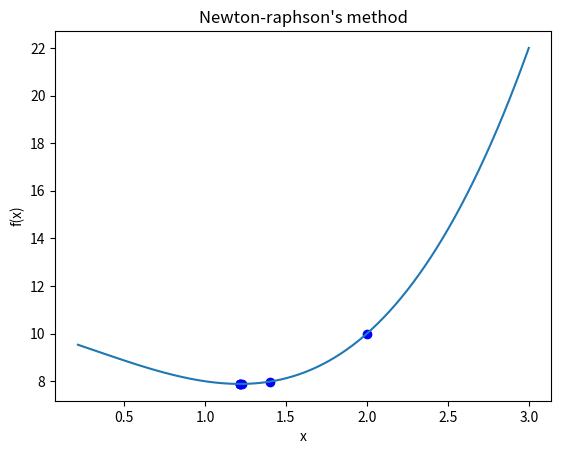

This chart was generated by the following Python code:
import math
# ToDo: Uncomment the line below ("import ...") once you have implemented plot_iterations.
# You may need to install Matplotlib first: pip install matplotlib
import matplotlib.pyplot as plt

# ============================================
# get_polynomial_value:
# ============================================

# ToDo: Write the get_polynomial_value function
# Uncomment the line below and implement the function:
def get_polynomial_value(x, polynomial_coefficients):
    #polynomial_value = a0 as intial value, then adding a1*x, a2*x^2,...
    polynomial_value = polynomial_coefficients[0]

    for i in range(1, len(polynomial_coefficients)):
        polynomial_value += polynomial_coefficients[i] * (x**i)
    return polynomial_value

# ============================================
# differentiate_polynomial:
# ============================================

# ToDo: Write the differentiate_polynomial function

# Uncomment the line below and implement the function:
def differentiate_polynomial(polynomial_coefficients, derivative_order):

    if derivative_order >= len(polynomial_coefficients):
        derivative_coefficients = []
        return derivative_coefficients

    derivative_coefficients = polynomial_coefficients[:]

   #Starting at index 1, x^0 never gives a derivative
    for m in range(derivative_order):
        derivative_coefficients = [n * derivative_coefficients[n] for n in range(1,len(derivative_coefficients))]

    return derivative_coefficients


# ============================================
# step_newton_raphson:
# ============================================

# ToDo: Write the step_newton_raphson function

# Uncomment the line below and implement the function:
def step_newton_raphson(x, f_prime, f_double_prime):
    #x(j+1)
    x_next = x - (f_prime / f_double_prime)
    return x_next

# ============================================
# run_newton-raphson:
# ============================================
     
# ToDo: Write the run_newton-raphson function

# Uncomment the line below and implement the function:
def run_newton_raphson(polynomial_coefficients, starting_point, tolerance, maximum_number_of_iterations):
    #If lenngth of polynomial coefficients < 3:
    # highetst power is x^1 -> no second derivative
    if len(polynomial_coefficients) < 3:
        print("Error, second derivative of the polynomial must be greater than zero.")
        return

    X = [starting_point]
    F = [get_polynomial_value(starting_point,polynomial_coefficients)]

    for j in range(1,maximum_number_of_iterations):
        f_prime = get_polynomial_value(X[j-1],differentiate_polynomial(polynomial_coefficients,1))
        f_bizz = get_polynomial_value(X[j-1],differentiate_polynomial(polynomial_coefficients,2))
        # x(j +1)
        x_next = step_newton_raphson(X[j-1], f_prime, f_bizz)
        X.append(x_next)
        F.append(get_polynomial_value(x_next, polynomial_coefficients))
        result = [X, F]

        if abs(X[j] - X[j-1]) < tolerance:
            break

    return [X, F]







# ============================================
# plot_iterations:
# ============================================

# ToDo: Write the plot_iterations function
#
# Here, you should use matplotlib. 
# Note: You must uncomment the second "import ..." statement above
# Then uncomment the line below and implement the function:
def plot_iterations(polynomial_coefficients,iterations):
    X,F = iterations
    #Newton-Raphson points
    plt.plot(X, F, 'o', color= 'blue')

    #whole curve
    x_min = min(X)-1
    x_max = max(X)+1
    x_axis = [x_min + i * (x_max - x_min) / 300 for i in range(301)]
    y_axis = [get_polynomial_value(x,polynomial_coefficients) for x in (x_axis)]
    plt.plot(x_axis, y_axis)

    plt.xlabel("x")
    plt.ylabel("f(x)")
    plt.title("Newton-raphson's method")
    plt.show()







# ============================================
# Main loop
# ============================================

tolerance = 0.00001
maximum_number_of_iterations = 10

polynomial_coefficients = [10,-2,-1,1]
starting_point = 2

# ToDo: Uncomment the two lines below, once you have implemented the functions above:
iterations = run_newton_raphson(polynomial_coefficients, starting_point, tolerance, maximum_number_of_iterations)
plot_iterations(polynomial_coefficients, iterations)
